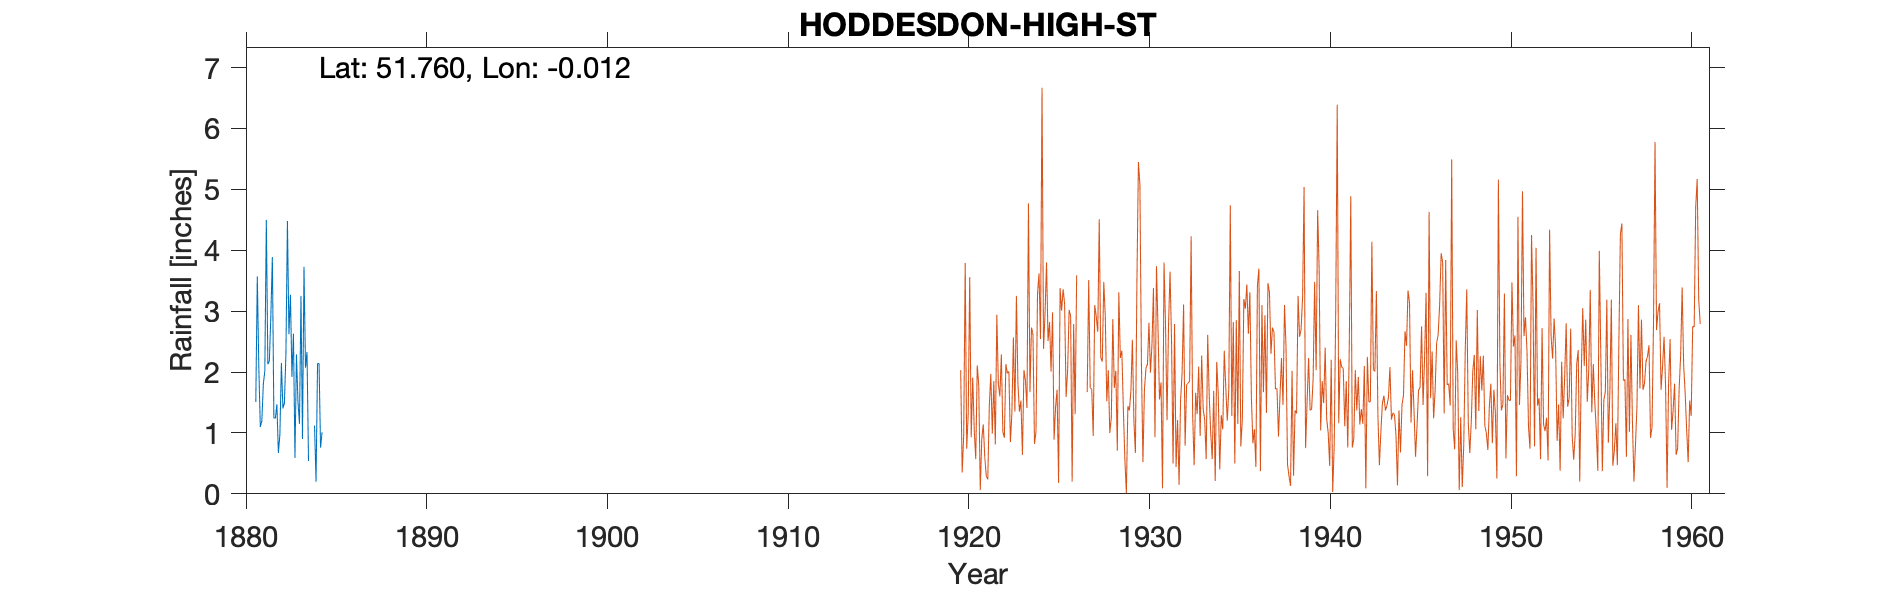

Data behind this chart, as committed beside it:
HODDESDON-HIGH-ST, , , , , , , , , , , , , , , , , , , , , , , 
Grid ref, TL373087, Long, -0.012, Lat, 51.76, Elevation, 147, ft, , , , , , , , , , , , , , , 
Station no, 947, , , , , , , , , , , , , , , , , , , , , , 
, 1880, 1881, 1882, 1883, 1884, 1885, 1886, 1887, 1888, 1889, , , , , , , , , , , , , 
January, , 1.51, 1.25, 1.92, , , , , , , , , , , , , , , , , , , 
February, , 3.57, 1.24, 2.63, 1.07, , , , , , , , , , , , , , , , , , 
March, , 2.09, 1.47, 0.59, , , , , , , , , , , , , , , , , , , 
April, , 1.1, 0.67, 2.29, 1.12, , , , , , , , , , , , , , , , , , 
May, , 1.19, 0.98, 1.51, 0.2, , , , , , , , , , , , , , , , , , 
June, , 1.8, 2.15, 1.15, 2.14, , , , , , , , , , , , , , , , , , 
July, , 2.02, 1.4, 3.25, 2.14, , , , , , , , , , , , , , , , , , 
August, , 4.5, 1.49, 0.9, 0.76, , , , , , , , , , , , , , , , , , 
September, , 2.13, 2.3, 3.73, 1.01, , , , , , , , , , , , , , , , , , 
October, , 2.18, 4.48, 2.07, , , , , , , , , , , , , , , , , , , 
November, , 2.93, 2.62, 2.33, , , , , , , , , , , , , , , , , , , 
December, , 3.89, 3.27, 0.54, , , , , , , , , , , , , , , , , , , 
Total, , 28.91, 23.32, 22.91, , , , , , , , , , , , , , , , , , , 
